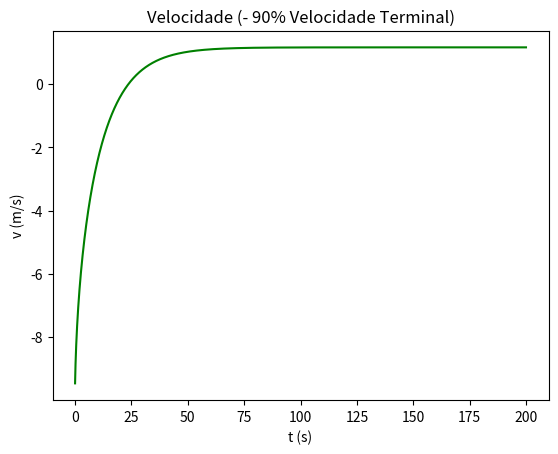

The matplotlib source for this figure:
import numpy as np
import matplotlib.pyplot as plt

g = 9.8 # Aceleração gravítica na terra

mu = 0.004 # Coeficiente de resistência do alcatrão
rho_ar = 1.225 # Densidade do ar
A = 0.3 # Área frontal do ciclista-bicicleta
m = 75 # Massa do ciclista-bicicleta
C_res = 0.9 # Coeficiente de resistência do ar

# A unidade SI de potência é o watt, logo precisamos de
# converter de cavalos para watts
p_ciclista = 0.4 * 735.49875

# Parâmetros
dt = 0.001
t0 = 0
tf = 200
x0 = 0
v0 = 1

# Esta função calcula a aceleração a partir da velocidade atual do ciclista
def accel(v):
    # Aceleração pela potência do ciclista
    accel_p = p_ciclista/(m * v)
    # Aceleração pela resistência do ar
    accel_res = -C_res/(2*m) * A * rho_ar * v**2
    # Aceleração pelo atrito
    accel_atrito = - mu * g
    # Aceleração total
    return accel_p + accel_res + accel_atrito

# Número de passos/iterações
#
# + 0.1 para garantir que não há arrendodamentos
# para baixo
n = int((tf-t0) / dt + 0.1)

t = np.zeros(n + 1)
x = np.zeros(n + 1)
v = np.zeros(n + 1)
a = np.zeros(n + 1)

# Valores iniciais
a[0] = accel(v0)
v[0] = v0
x[0] = x0
t[0] = t0

for i in range(n):
    a[i + 1] = accel(v[i])
    v[i + 1] = v[i] + a[i] * dt
    x[i + 1] = x[i] + v[i] * dt
    t[i + 1] = t[i] + dt

idx = v.argmax()
vT = v[idx]

plt.plot(t, v - 0.9 * vT, "g")
plt.xlabel("t (s)")
plt.ylabel("v (m/s)")
plt.title("Velocidade (- 90% Velocidade Terminal)")
plt.show()

for i in range(n):
  # Subtrair 90% da velocidade terminal a velocidade
  scaledV0 = v[i] - vT * 0.9
  scaledV1 = v[i + 1] - vT * 0.9
  # Procurar os zeros com a velocidade modificada
  if scaledV0 == 0 or scaledV0 * scaledV1 < 0:
    idx = i
    break

v90 = v[idx]
t90 = t[idx]

print("V0.9 = ", v90, "m/s")
print("T0.9 = ", t90, "s")